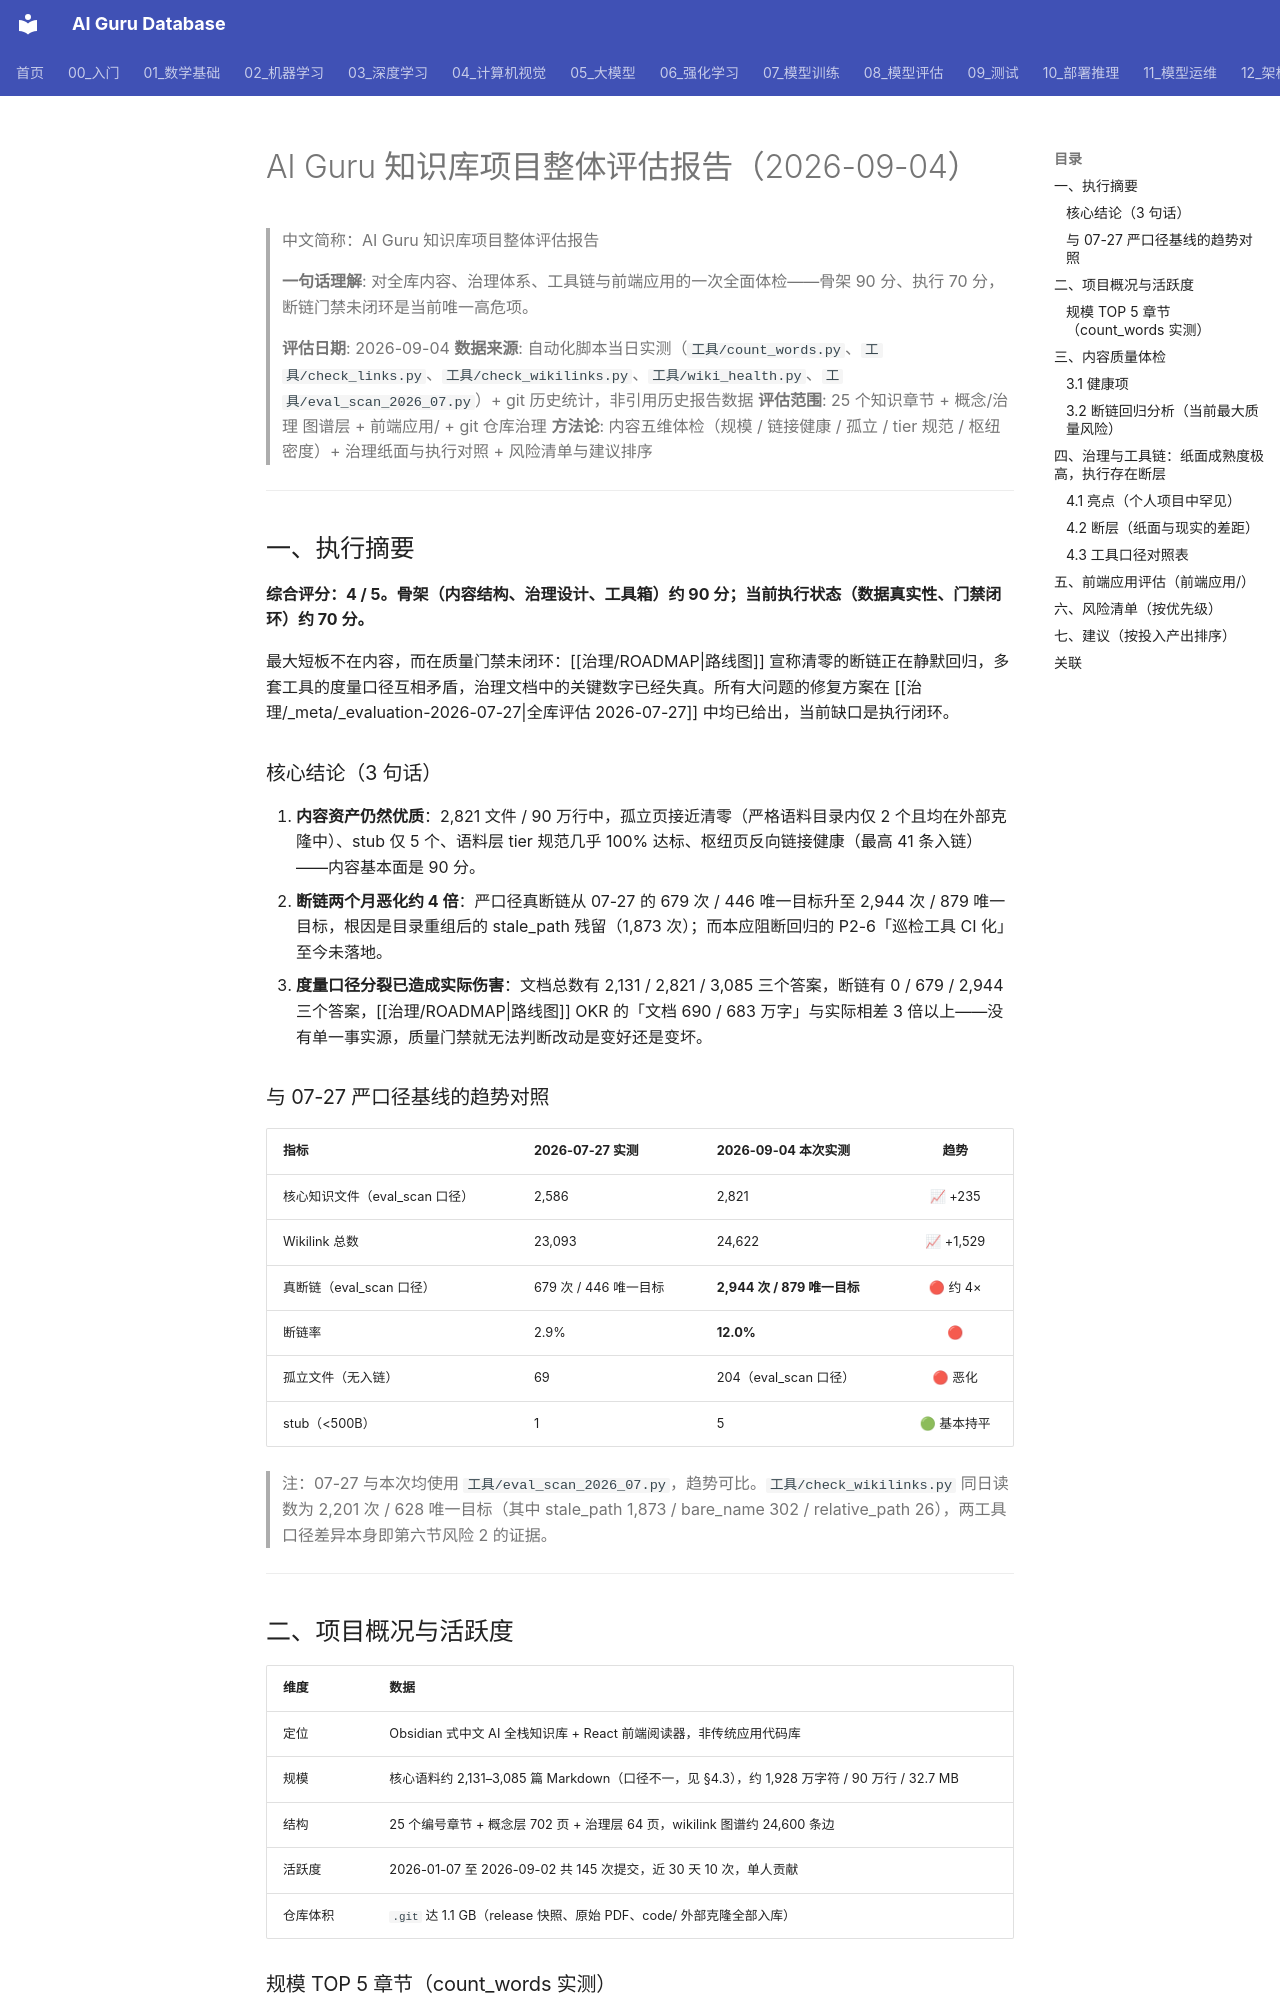

repository: ai-guru-global/ai-guru-database · page: 治理/_meta/_evaluation-2026-09-04/index.html · generator: mkdocs

---
title: AI Guru 知识库项目整体评估报告（2026-09-04）
category: meta
tags: [meta, audit, evaluation, project-health, governance, tooling, frontend, comprehensive]
summary: 2026-09-04 项目整体评估。规模 2,821 文件 / 90 万行 / 32.7 MB / 24,622 wikilinks，孤立与 stub 接近清零；但真断链自 07-27 严口径基线 679 次（446 唯一目标）回归至 2,944 次（879 唯一目标），且多套工具度量口径分裂导致治理数字失真。综合评分 4/5：骨架 90 分、执行 70 分。给出按投入产出排序的五项建议。
created: 2026-09-04
updated: 2026-09-04
status: active
baseline: 治理/_meta/_evaluation-2026-07-27.md (4.6/5)
related: [治理/_meta/_evaluation-2026-07-27.md, 治理/ROADMAP.md, 治理/KNOWN_ISSUES.md, 治理/Quality_Metrics.md, 治理/log.md]
sources: []
name_zh: "AI Guru 知识库项目整体评估报告"
---

# AI Guru 知识库项目整体评估报告（2026-09-04）

> 中文简称：AI Guru 知识库项目整体评估报告

> **一句话理解**: 对全库内容、治理体系、工具链与前端应用的一次全面体检——骨架 90 分、执行 70 分，断链门禁未闭环是当前唯一高危项。

> **评估日期**: 2026-09-04
> **数据来源**: 自动化脚本当日实测（`工具/count_words.py`、`工具/check_links.py`、`工具/check_wikilinks.py`、`工具/wiki_health.py`、`工具/eval_scan_2026_07.py`）+ git 历史统计，非引用历史报告数据
> **评估范围**: 25 个知识章节 + 概念/治理 图谱层 + 前端应用/ + git 仓库治理
> **方法论**: 内容五维体检（规模 / 链接健康 / 孤立 / tier 规范 / 枢纽密度）+ 治理纸面与执行对照 + 风险清单与建议排序

---

## 一、执行摘要

**综合评分：4 / 5。骨架（内容结构、治理设计、工具箱）约 90 分；当前执行状态（数据真实性、门禁闭环）约 70 分。**

最大短板不在内容，而在质量门禁未闭环：[[治理/ROADMAP|路线图]] 宣称清零的断链正在静默回归，多套工具的度量口径互相矛盾，治理文档中的关键数字已经失真。所有大问题的修复方案在 [[治理/_meta/_evaluation-2026-07-27|全库评估 2026-07-27]] 中均已给出，当前缺口是执行闭环。

### 核心结论（3 句话）

1. **内容资产仍然优质**：2,821 文件 / 90 万行中，孤立页接近清零（严格语料目录内仅 2 个且均在外部克隆中）、stub 仅 5 个、语料层 tier 规范几乎 100% 达标、枢纽页反向链接健康（最高 41 条入链）——内容基本面是 90 分。
2. **断链两个月恶化约 4 倍**：严口径真断链从 07-27 的 679 次 / 446 唯一目标升至 2,944 次 / 879 唯一目标，根因是目录重组后的 stale_path 残留（1,873 次）；而本应阻断回归的 P2-6「巡检工具 CI 化」至今未落地。
3. **度量口径分裂已造成实际伤害**：文档总数有 2,131 / 2,821 / 3,085 三个答案，断链有 0 / 679 / 2,944 三个答案，[[治理/ROADMAP|路线图]] OKR 的「文档 690 / 683 万字」与实际相差 3 倍以上——没有单一事实源，质量门禁就无法判断改动是变好还是变坏。
